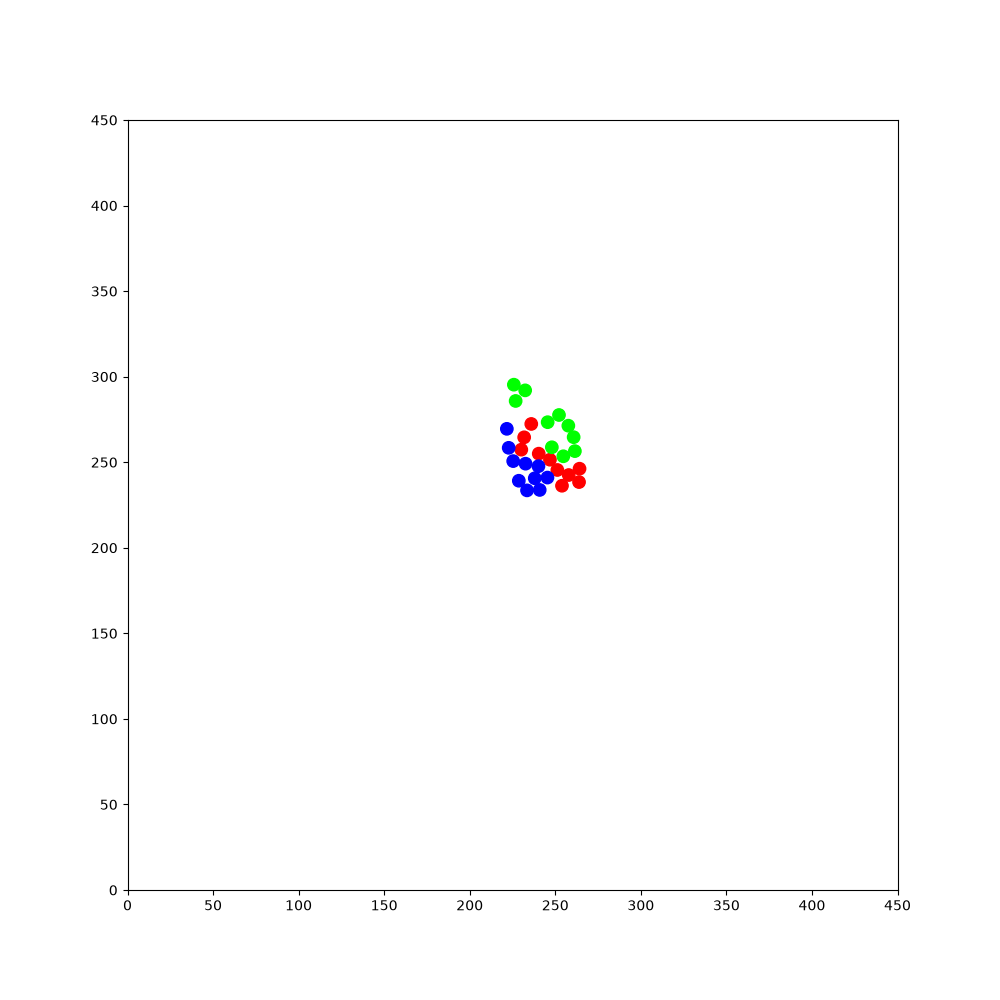

The table this chart was drawn from, first rows:
158.652, 215.13, 1.87318, 1, 0, 0, 83.411, 199.874, -0.835636, 1, 0, 0, 134.92, 350.733, -0.309994, 1, 0, 0, 174.992, 10.5619, 0.948354, 1, 0, 0
158.7, 215.1, 1.873, 1, 0, 0, 83.41, 199.9, -0.8356, 1, 0, 0, 134.9, 350.7, -0.31, 1, 0, 0, 175, 10.56, 0.9484, 1, 0, 0
158.3, 216.3, 1.866, 1, 0, 0, 84.05, 199.2, -0.7856, 1, 0, 0, 135.8, 350.5, -0.261, 1, 0, 0, 175.5, 11.29, 1, 1, 0, 0
158, 217.1, 1.914, 1, 0, 0, 84.16, 199.1, -0.3612, 1, 0, 0, 135.9, 350.5, 0.1699, 1, 0, 0, 176.1, 12.32, 1, 1, 0, 0
158, 217.2, 2.343, 1, 0, 0, 84.29, 199.1, 0.07564, 1, 0, 0, 137.1, 350.7, 0.1641, 1, 0, 0, 176.8, 13.36, 0.9911, 1, 0, 0
157.9, 217.3, 2.778, 1, 0, 0, 85.52, 199.2, 0.05922, 1, 0, 0, 138.3, 350.9, 0.1421, 1, 0, 0, 177.5, 14.4, 1.004, 1, 0, 0
157.8, 217.3, -3.074, 1, 0, 0, 86.74, 199.3, 0.07297, 1, 0, 0, 139.2, 351, 0.2112, 1, 0, 0, 178.1, 15.42, 1.009, 1, 0, 0
157.7, 217.2, -2.653, 1, 0, 0, 87.98, 199.4, 0.07648, 1, 0, 0, 140.4, 351.3, 0.2034, 1, 0, 0, 178.8, 16.46, 1.012, 1, 0, 0
156.7, 216.7, -2.66, 1, 0, 0, 89.24, 199.5, 0.07539, 1, 0, 0, 141.5, 351.5, 0.1898, 1, 0, 0, 179.4, 17.5, 1.023, 1, 0, 0
155.9, 216.2, -2.602, 1, 0, 0, 90.45, 199.6, 0.07426, 1, 0, 0, 142.8, 351.7, 0.1958, 1, 0, 0, 180.1, 18.52, 1.015, 1, 0, 0
155.8, 216.2, -2.175, 1, 0, 0, 91.61, 199.6, 0.07108, 1, 0, 0, 144, 352, 0.1902, 1, 0, 0, 180.7, 19.58, 1.032, 1, 0, 0
155.8, 216, -1.747, 1, 0, 0, 92.82, 199.7, 0.07008, 1, 0, 0, 145.2, 352.2, 0.2058, 1, 0, 0, 181.2, 20.36, 1.083, 1, 0, 0
155.8, 215.9, -1.315, 1, 0, 0, 94.04, 199.8, 0.04863, 1, 0, 0, 146.4, 352.5, 0.1982, 1, 0, 0, 181.7, 21.44, 1.085, 1, 0, 0
155.8, 215.8, -0.8985, 1, 0, 0, 95.25, 199.9, 0.06331, 1, 0, 0, 147.6, 352.7, 0.1935, 1, 0, 0, 182.3, 22.52, 1.087, 1, 0, 0
155.9, 215.8, -0.4733, 1, 0, 0, 96.48, 199.9, 0.04237, 1, 0, 0, 148.8, 352.9, 0.1717, 1, 0, 0, 182.9, 23.61, 1.104, 1, 0, 0
156, 215.7, -0.05188, 1, 0, 0, 97.72, 200, 0.04219, 1, 0, 0, 150, 353.1, 0.1623, 1, 0, 0, 183.4, 24.72, 1.121, 1, 0, 0
157.2, 215.7, -0.04848, 1, 0, 0, 98.94, 200, 0.03271, 1, 0, 0, 151.2, 353.3, 0.1693, 1, 0, 0, 183.9, 25.84, 1.106, 1, 0, 0
158.5, 215.6, -0.05076, 1, 0, 0, 100.1, 200.1, 0.02681, 1, 0, 0, 152.5, 353.5, 0.1696, 1, 0, 0, 184.5, 26.94, 1.125, 1, 0, 0
159.7, 215.6, -0.04397, 1, 0, 0, 101.4, 200.1, 0.0209, 1, 0, 0, 153.7, 353.8, 0.1787, 1, 0, 0, 185, 28.02, 1.111, 1, 0, 0
160.9, 215.5, -0.04238, 1, 0, 0, 102.6, 200.1, 0.009148, 1, 0, 0, 154.8, 353.9, 0.1829, 1, 0, 0, 185.6, 29.1, 1.1, 1, 0, 0
162.1, 215.5, -0.04234, 1, 0, 0, 103.8, 200.1, 0.006188, 1, 0, 0, 156, 353.4, 0.1882, 1, 0, 0, 186.1, 30.18, 1.079, 1, 0, 0
163.4, 215.4, -0.0383, 1, 0, 0, 105.1, 200.1, 0.001532, 1, 0, 0, 157.3, 353.1, 0.1741, 1, 0, 0, 186.7, 31.27, 1.077, 1, 0, 0
164.6, 215.4, -0.03207, 1, 0, 0, 106.3, 200.1, -0.00854, 1, 0, 0, 158.6, 353.1, 0.1761, 1, 0, 0, 187.3, 32.34, 1.083, 1, 0, 0
165.8, 215.3, -0.04617, 1, 0, 0, 107.5, 200.1, -0.02064, 1, 0, 0, 159.8, 353.3, 0.1806, 1, 0, 0, 187.9, 33.44, 1.085, 1, 0, 0
167, 215.3, -0.05241, 1, 0, 0, 108.4, 200.1, 0.04086, 1, 0, 0, 161, 353.5, 0.1727, 1, 0, 0, 188.4, 34.55, 1.087, 1, 0, 0
168.2, 215.2, -0.05117, 1, 0, 0, 109.6, 200.2, 0.05732, 1, 0, 0, 162.2, 353.7, 0.157, 1, 0, 0, 189, 35.63, 1.065, 1, 0, 0
169.4, 215.1, -0.04777, 1, 0, 0, 110.8, 200.2, 0.0626, 1, 0, 0, 163.4, 353.9, 0.1733, 1, 0, 0, 189.5, 36.46, 1.117, 1, 0, 0
170.6, 215.1, -0.04936, 1, 0, 0, 112, 200.3, 0.04234, 1, 0, 0, 164.6, 354.1, 0.1713, 1, 0, 0, 190, 37.59, 1.122, 1, 0, 0
171.9, 215, -0.07218, 1, 0, 0, 113.2, 200.4, 0.05298, 1, 0, 0, 165.8, 354.3, 0.1667, 1, 0, 0, 190.5, 38.71, 1.116, 1, 0, 0
173.1, 214.9, -0.05866, 1, 0, 0, 114.5, 200.4, 0.03774, 1, 0, 0, 167, 354.5, 0.1528, 1, 0, 0, 191.1, 39.8, 1.111, 1, 0, 0
174.3, 214.8, -0.06142, 1, 0, 0, 115.7, 200.5, 0.0537, 1, 0, 0, 168.2, 354.7, 0.1613, 1, 0, 0, 191.6, 40.89, 1.108, 1, 0, 0
175.6, 214.8, -0.06998, 1, 0, 0, 116.9, 200.6, 0.06401, 1, 0, 0, 169.4, 354.9, 0.1536, 1, 0, 0, 192.2, 41.99, 1.123, 1, 0, 0
176.8, 214.7, -0.06042, 1, 0, 0, 118.1, 200.6, 0.06622, 1, 0, 0, 170.6, 355, 0.1586, 1, 0, 0, 192.7, 43.13, 1.119, 1, 0, 0
178, 214.6, -0.08151, 1, 0, 0, 119.3, 200.7, 0.06478, 1, 0, 0, 171.9, 355.2, 0.1603, 1, 0, 0, 193.2, 44.2, 1.104, 1, 0, 0
179.2, 214.5, -0.09924, 1, 0, 0, 120.6, 200.8, 0.06094, 1, 0, 0, 173.1, 355.4, 0.1489, 1, 0, 0, 193.8, 45.3, 1.112, 1, 0, 0
180.2, 214.4, -0.04779, 1, 0, 0, 121.8, 200.9, 0.07246, 1, 0, 0, 174.3, 355.6, 0.1335, 1, 0, 0, 194.3, 46.37, 1.121, 1, 0, 0
181.4, 214.4, -0.06661, 1, 0, 0, 123, 200.9, 0.05369, 1, 0, 0, 175.2, 355.7, 0.1763, 1, 0, 0, 194.8, 47.48, 1.134, 1, 0, 0
182.6, 214.3, -0.06512, 1, 0, 0, 124.3, 201, 0.05393, 1, 0, 0, 176.4, 355.9, 0.1541, 1, 0, 0, 195.4, 48.57, 1.134, 1, 0, 0
183.5, 214.2, -0.02248, 1, 0, 0, 125.5, 201.1, 0.07056, 1, 0, 0, 177.6, 356.1, 0.1532, 1, 0, 0, 195.9, 49.66, 1.142, 1, 0, 0
184.8, 214.2, -0.02118, 1, 0, 0, 126.8, 201.2, 0.07527, 1, 0, 0, 178.8, 356.3, 0.1499, 1, 0, 0, 196.4, 50.76, 1.125, 1, 0, 0
186, 214.2, -0.004955, 1, 0, 0, 128, 201.3, 0.09353, 1, 0, 0, 180, 356.5, 0.1532, 1, 0, 0, 196.9, 51.88, 1.137, 1, 0, 0
187.2, 214.2, -0.02602, 1, 0, 0, 129.2, 201.4, 0.07708, 1, 0, 0, 181.2, 356.7, 0.145, 1, 0, 0, 197.4, 52.99, 1.147, 1, 0, 0
188.1, 214.2, 0.02551, 1, 0, 0, 130.5, 201.5, 0.06539, 1, 0, 0, 182.4, 356.9, 0.147, 1, 0, 0, 197.9, 54.08, 1.148, 1, 0, 0
189.3, 214.2, 0.01659, 1, 0, 0, 131.6, 201.6, 0.05821, 1, 0, 0, 183.6, 357, 0.162, 1, 0, 0, 198.4, 55.19, 1.158, 1, 0, 0
190.5, 214.2, 0.03037, 1, 0, 0, 132.9, 201.6, 0.06413, 1, 0, 0, 184.5, 357.2, 0.2066, 1, 0, 0, 198.9, 56.31, 1.152, 1, 0, 0
191.8, 214.3, 0.02961, 1, 0, 0, 134.1, 201.7, 0.07947, 1, 0, 0, 184.6, 357.3, 0.6445, 1, 0, 0, 199.4, 57.4, 1.139, 1, 0, 0
193, 214.3, 0.03046, 1, 0, 0, 135, 201.8, 0.1279, 1, 0, 0, 184.7, 357.3, 1.065, 1, 0, 0, 199.9, 58.56, 1.14, 1, 0, 0
194.2, 214.3, 0.009454, 1, 0, 0, 136.2, 202, 0.1237, 1, 0, 0, 184.7, 357.4, 1.483, 1, 0, 0, 200.4, 59.66, 1.155, 1, 0, 0
195.5, 214.3, 0.003135, 1, 0, 0, 137.4, 202.1, 0.1312, 1, 0, 0, 184.7, 357.5, 1.911, 1, 0, 0, 200.8, 60.52, 1.221, 1, 0, 0
196.4, 214.4, 0.06964, 1, 0, 0, 138.6, 202.3, 0.1372, 1, 0, 0, 184.6, 357.6, 2.347, 1, 0, 0, 201.2, 61.66, 1.231, 1, 0, 0
197.6, 214.4, 0.06384, 1, 0, 0, 139.9, 202.5, 0.1432, 1, 0, 0, 184.5, 357.7, 2.77, 1, 0, 0, 201.6, 62.83, 1.224, 1, 0, 0
198.8, 214.5, 0.07322, 1, 0, 0, 141.1, 202.6, 0.1347, 1, 0, 0, 183.4, 358.1, 2.781, 1, 0, 0, 202, 63.95, 1.228, 1, 0, 0
200, 214.6, 0.08628, 1, 0, 0, 142.3, 202.8, 0.1393, 1, 0, 0, 182.5, 358.4, 2.838, 1, 0, 0, 202.4, 65.07, 1.232, 1, 0, 0
201.2, 214.7, 0.09202, 1, 0, 0, 143.5, 203, 0.1489, 1, 0, 0, 182.5, 358.4, -3.03, 1, 0, 0, 202.8, 66.19, 1.225, 1, 0, 0
202.5, 214.8, 0.07331, 1, 0, 0, 144.7, 203.2, 0.149, 1, 0, 0, 182.4, 358.4, -2.586, 1, 0, 0, 203.2, 67.4, 1.225, 1, 0, 0
203.6, 214.9, 0.07205, 1, 0, 0, 145.9, 203.3, 0.1482, 1, 0, 0, 182.3, 358.3, -2.156, 1, 0, 0, 203.6, 68.59, 1.222, 1, 0, 0
204.8, 215, 0.08146, 1, 0, 0, 147.1, 203.5, 0.1538, 1, 0, 0, 182.3, 358.2, -1.732, 1, 0, 0, 204.1, 69.75, 1.233, 1, 0, 0
206, 215.1, 0.08268, 1, 0, 0, 148.3, 203.7, 0.149, 1, 0, 0, 182.3, 358.1, -1.3, 1, 0, 0, 204.5, 70.9, 1.214, 1, 0, 0
207.2, 215.2, 0.09275, 1, 0, 0, 149.5, 203.9, 0.1572, 1, 0, 0, 182.3, 358, -0.8863, 1, 0, 0, 204.9, 72.07, 1.228, 1, 0, 0
208.5, 215.3, 0.08084, 1, 0, 0, 150.7, 204.1, 0.1523, 1, 0, 0, 182.4, 358, -0.4574, 1, 0, 0, 205.2, 72.91, 1.283, 1, 0, 0
209.7, 215.4, 0.08649, 1, 0, 0, 151.9, 204.2, 0.1369, 1, 0, 0, 182.4, 358, -0.0411, 1, 0, 0, 205.5, 74.09, 1.268, 1, 0, 0
... 1,740 more rows
